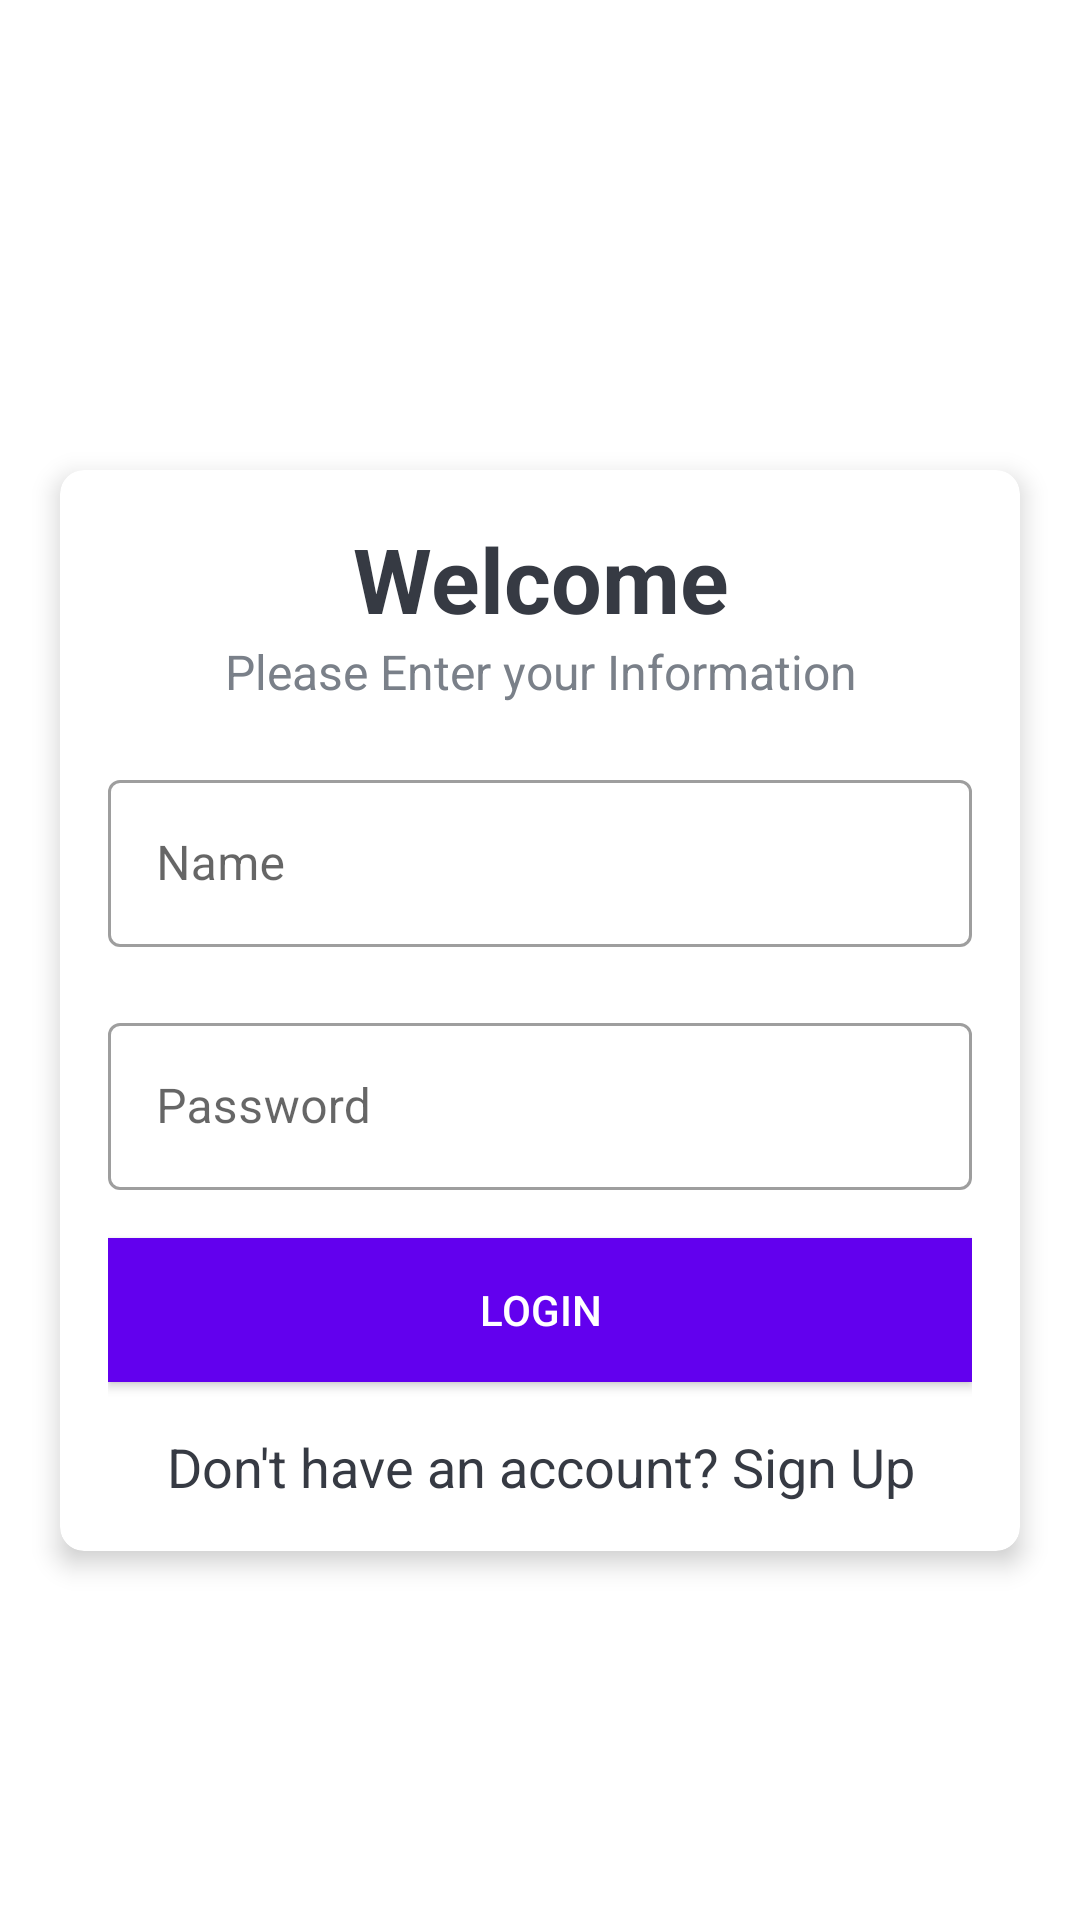

Reconstruct the res/layout file that produces this screen, plus the resources it refers to.
<!-- AndroidManifest.xml: activity theme NoActionBarTheme -->
<!-- res/layout/activity_login.xml -->
<?xml version="1.0" encoding="utf-8"?>
<LinearLayout xmlns:android="http://schemas.android.com/apk/res/android"
    xmlns:app="http://schemas.android.com/apk/res-auto"
    xmlns:tools="http://schemas.android.com/tools"
    android:layout_width="match_parent"
    android:layout_height="match_parent"
    android:gravity="center"
    android:background="@drawable/ic_bg"
    android:orientation="vertical"
    tools:context=".LoginActivity">

    <TextView
        android:id="@+id/app_name"
        android:layout_width="match_parent"
        android:layout_height="wrap_content"
        android:text="@string/Quiz_Game"
        android:gravity="center"
        android:textStyle="bold"
        android:textSize="25sp"
        android:textColor="@android:color/white"
         />

   
    <androidx.cardview.widget.CardView
        android:id="@+id/cardView"
        android:layout_height="wrap_content"
        android:layout_width="match_parent"
        android:layout_marginStart="20dp"
        android:layout_marginEnd="20dp"
        android:background="@android:color/white"
        app:cardCornerRadius="8dp"
        app:cardElevation="5dp"
        >

        <LinearLayout
            android:layout_width="match_parent"
            android:layout_height="wrap_content"
            android:orientation="vertical"
            android:padding="16dp"
            >
            <TextView
                android:layout_width="match_parent"
                android:layout_height="wrap_content"
                android:text="@string/quiz_welcome"
                android:gravity="center"
                android:textColor="#363A43"
                android:textSize="30sp"
                android:textStyle="bold"
                />
            <TextView
                android:layout_width="match_parent"
                android:layout_height="wrap_content"
                android:text="@string/name_permission"
                android:gravity="center"
                android:textColor="#7A8089"
                android:textSize="16sp"/>

            
            <com.google.android.material.textfield.TextInputLayout
                android:layout_width="match_parent"
                android:layout_height="wrap_content"
                android:layout_marginTop="20dp"
                style="@style/Widget.MaterialComponents.TextInputLayout.OutlinedBox"
                >
                
                <androidx.appcompat.widget.AppCompatEditText
                    android:id="@+id/userNameInput"
                    android:layout_width="match_parent"
                    android:layout_height="wrap_content"
                    android:hint="@string/playerName_hint"
                    android:textColor="#363A43"
                    android:textColorHint="#7A8089"
                    />


            </com.google.android.material.textfield.TextInputLayout>
            <com.google.android.material.textfield.TextInputLayout
                android:layout_width="match_parent"
                android:layout_height="wrap_content"
                android:layout_marginTop="20dp"
                style="@style/Widget.MaterialComponents.TextInputLayout.OutlinedBox"
                >
                
                <androidx.appcompat.widget.AppCompatEditText
                    android:id="@+id/userPasswordInput"
                    android:layout_width="match_parent"
                    android:layout_height="wrap_content"
                    android:hint="@string/playerPassword_hint"
                    android:inputType="textPassword"
                    android:textColor="#363A43"
                    android:textColorHint="#7A8089"
                    />


            </com.google.android.material.textfield.TextInputLayout>

            <Button
                android:id="@+id/btn_login"
                android:layout_width="match_parent"
                android:layout_height="wrap_content"
                android:layout_marginTop="16dp"
                android:background="@color/colorPrimary"
                android:text="@string/btn_login_text"
                android:textColor="@android:color/white"
                />


            <TextView
                android:id ="@+id/register"
                android:layout_width = "match_parent"
                android:layout_height="wrap_content"
                android:layout_marginTop ="16dp"
                android:text="@string/SignUp"
                android:textSize="18sp"
                android:textColor="#363A43"
                android:gravity="center"
                />

        </LinearLayout>


    </androidx.cardview.widget.CardView>


</LinearLayout>
<!-- resources referenced by this layout -->
<resources>
  <!-- drawable ic_border (drawable) -->
  <?xml version="1.0" encoding="utf-8"?>
  <shape xmlns:android="http://schemas.android.com/apk/res/android"
      android:shape="ring">
  
  
  
  
  </shape>
  <string name="Quiz_Game">Quiz Game</string>
  <string name="SignUp">Don\'t have an account? Sign Up</string>
  <string name="btn_login_text">Login</string>
  <string name="content">Content</string>
  <string name="name_permission">Please Enter your Information</string>
  <string name="playerName_hint">Name</string>
  <string name="playerPassword_hint">Password</string>
  <string name="quiz_welcome">Welcome</string>
  <style name="NoActionBarTheme" parent="Theme.MaterialComponents.Light.NoActionBar">
          <item name="colorPrimary">@color/colorPrimary</item>
          <item name="colorPrimaryDark">@color/colorPrimaryDark</item>
          <item name="colorAccent">@color/colorAccent</item>
      </style>
  <!-- not gathered from this repository: default colours our renderer supplied (Android Studio template values) -->
  <color name="colorPrimary">#FF6200EE</color>
  <color name="colorPrimaryDark">#FF3700B3</color>
  <color name="colorAccent">#FF03DAC5</color>
</resources>
